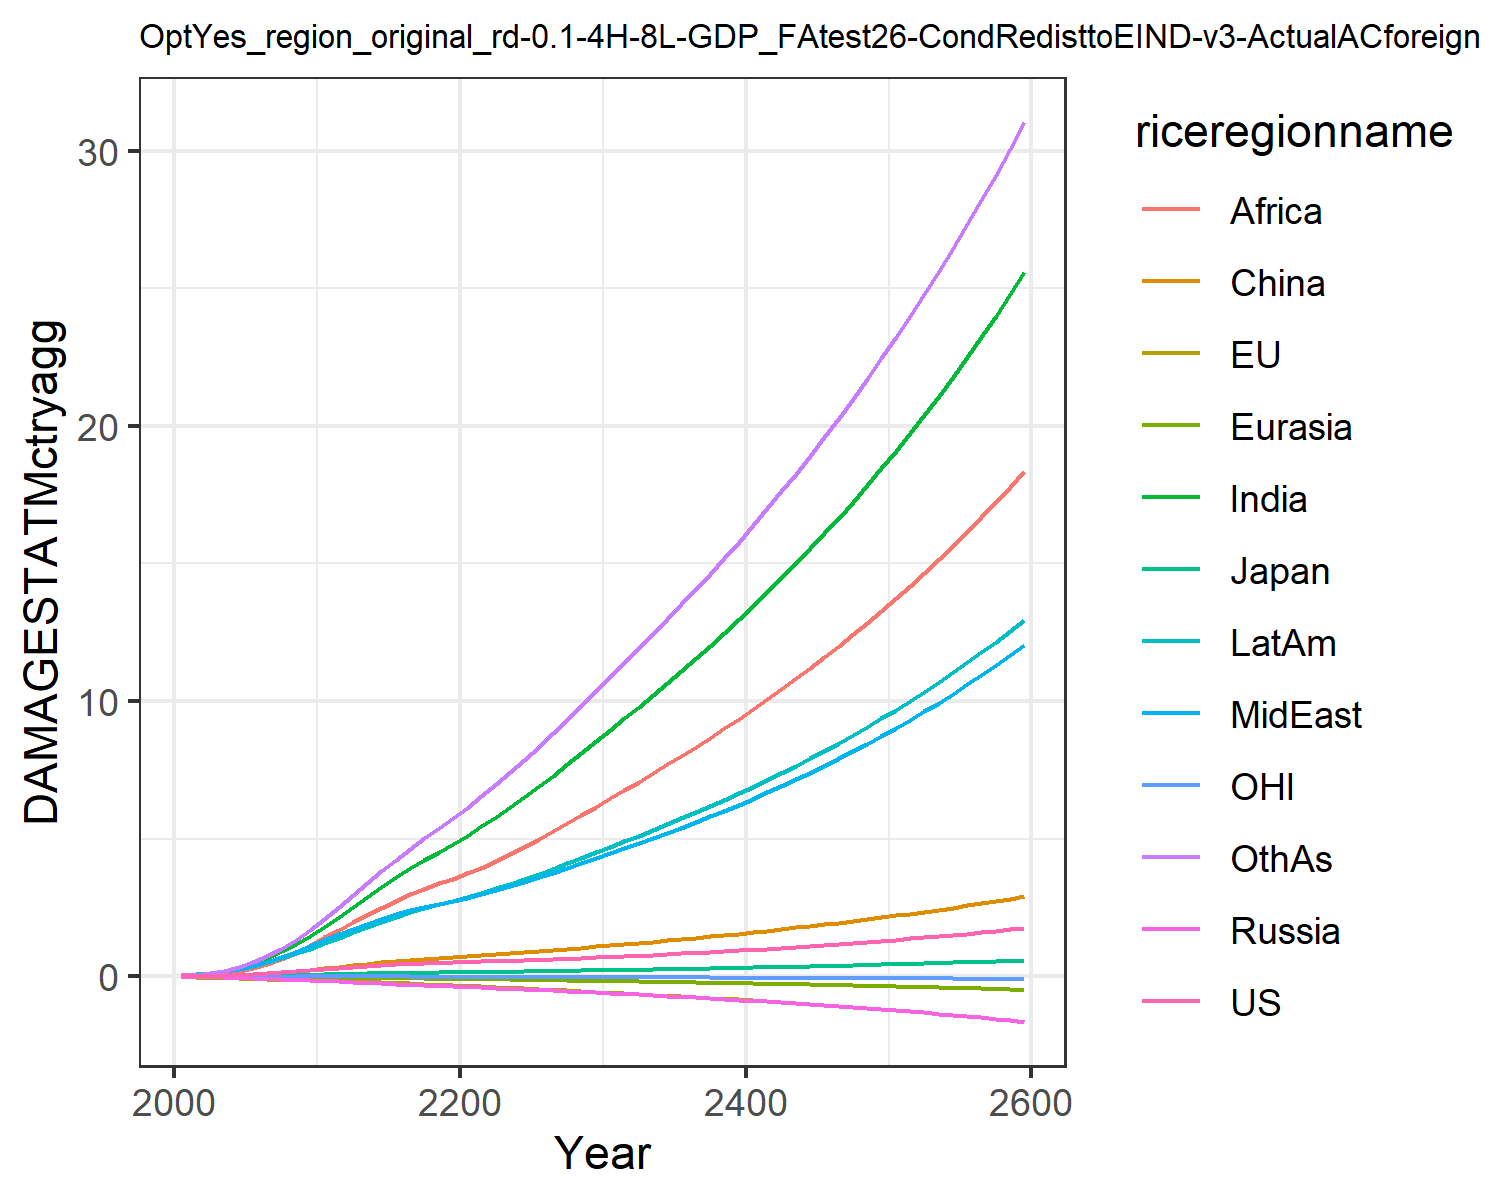

Data behind this chart, as committed beside it:
0.007478281832979454, -0.02180058759567689, 0.007208811494676664, -0.012941089953060345, -0.0018130655973688644, 0.00395249353461779, 0.02779970990191068, 0.029216718629302748, 0.011889023487370655, 0.03758942010103901, -0.0019022340039559968, 0.03160272457524255
0.01328, -0.03132, 0.01018, -0.02089, -0.002868, 0.01169, 0.06234, 0.05828, 0.02679, 0.07, -0.002881, 0.05936
0.02336, -0.04493, 0.01483, -0.03099, -0.004668, 0.02183, 0.1194, 0.1064, 0.05672, 0.1215, -0.004103, 0.116
0.03773, -0.06004, 0.02013, -0.04273, -0.006974, 0.03674, 0.2065, 0.1772, 0.1087, 0.1937, -0.00529, 0.2064
0.05678, -0.07586, 0.02531, -0.05615, -0.009761, 0.05688, 0.3298, 0.2736, 0.1912, 0.2864, -0.006247, 0.3387
0.08032, -0.09106, 0.03174, -0.07103, -0.01292, 0.08215, 0.4857, 0.3906, 0.3031, 0.3958, -0.006824, 0.511
0.108, -0.1052, 0.0393, -0.08694, -0.01641, 0.1132, 0.6743, 0.5295, 0.4446, 0.5228, -0.006997, 0.7255
0.1401, -0.1184, 0.04723, -0.1032, -0.02016, 0.1495, 0.9019, 0.6959, 0.6274, 0.6685, -0.006834, 0.9919
0.1763, -0.1307, 0.05533, -0.1195, -0.02408, 0.1903, 1.168, 0.8905, 0.8562, 0.8312, -0.006381, 1.312
0.2159, -0.142, 0.06339, -0.1354, -0.02813, 0.2344, 1.47, 1.114, 1.135, 1.009, -0.005705, 1.687
0.2574, -0.1548, 0.07285, -0.1551, -0.03277, 0.2855, 1.803, 1.334, 1.425, 1.199, -0.004972, 2.097
0.297, -0.1699, 0.08357, -0.1791, -0.03812, 0.3439, 2.156, 1.527, 1.696, 1.394, -0.004372, 2.524
0.3386, -0.187, 0.09502, -0.2051, -0.04395, 0.3999, 2.523, 1.729, 1.968, 1.6, -0.003979, 2.948
0.3757, -0.2042, 0.1055, -0.2304, -0.04991, 0.455, 2.889, 1.917, 2.238, 1.796, -0.003836, 3.381
0.4084, -0.2221, 0.1151, -0.2548, -0.05599, 0.5075, 3.25, 2.091, 2.499, 1.983, -0.004021, 3.814
0.4364, -0.2408, 0.1237, -0.2784, -0.06217, 0.5561, 3.598, 2.249, 2.745, 2.158, -0.004597, 4.236
0.4598, -0.2605, 0.1313, -0.301, -0.06841, 0.5995, 3.927, 2.392, 2.973, 2.32, -0.005587, 4.64
0.4794, -0.2811, 0.1382, -0.3227, -0.07468, 0.6383, 4.238, 2.52, 3.182, 2.47, -0.006916, 5.027
0.4964, -0.3023, 0.1444, -0.3438, -0.08098, 0.6734, 4.533, 2.637, 3.374, 2.61, -0.008489, 5.398
0.5117, -0.3239, 0.1503, -0.3646, -0.08729, 0.7057, 4.815, 2.746, 3.551, 2.742, -0.01022, 5.754
0.526, -0.346, 0.1561, -0.3849, -0.09378, 0.7377, 5.116, 2.863, 3.738, 2.882, -0.01205, 6.131
0.5398, -0.3688, 0.162, -0.4049, -0.1005, 0.771, 5.449, 2.998, 3.945, 3.038, -0.0139, 6.546
0.554, -0.3919, 0.1681, -0.4251, -0.1075, 0.8051, 5.795, 3.139, 4.187, 3.2, -0.01576, 6.976
0.569, -0.4154, 0.1745, -0.4457, -0.1146, 0.8402, 6.153, 3.285, 4.441, 3.368, -0.0176, 7.42
0.5852, -0.4393, 0.1811, -0.4668, -0.1218, 0.8768, 6.521, 3.437, 4.706, 3.541, -0.01942, 7.876
0.6026, -0.4637, 0.1881, -0.4887, -0.1292, 0.915, 6.9, 3.595, 4.98, 3.721, -0.02122, 8.345
0.6214, -0.4888, 0.1955, -0.5114, -0.1368, 0.9552, 7.293, 3.76, 5.264, 3.908, -0.02301, 8.831
0.6416, -0.5145, 0.2033, -0.535, -0.1446, 0.9972, 7.698, 3.931, 5.557, 4.103, -0.02478, 9.331
0.6631, -0.5408, 0.2115, -0.5593, -0.1526, 1.041, 8.113, 4.108, 5.857, 4.303, -0.02654, 9.844
0.6859, -0.5677, 0.2201, -0.5846, -0.1608, 1.087, 8.54, 4.291, 6.167, 4.511, -0.02831, 10.37
0.7089, -0.5941, 0.2285, -0.6095, -0.1688, 1.131, 8.964, 4.472, 6.473, 4.716, -0.03001, 10.89
0.7315, -0.6194, 0.2367, -0.6338, -0.1767, 1.175, 9.379, 4.651, 6.774, 4.914, -0.03165, 11.4
0.7549, -0.645, 0.2451, -0.6584, -0.1847, 1.218, 9.798, 4.833, 7.077, 5.115, -0.03326, 11.92
0.7791, -0.6708, 0.2536, -0.6836, -0.1927, 1.263, 10.22, 5.018, 7.384, 5.32, -0.03488, 12.44
0.8043, -0.6972, 0.2624, -0.7093, -0.2009, 1.309, 10.66, 5.208, 7.697, 5.529, -0.0365, 12.97
0.8303, -0.724, 0.2715, -0.7357, -0.2093, 1.355, 11.1, 5.403, 8.016, 5.743, -0.03814, 13.51
0.8572, -0.7515, 0.2809, -0.7628, -0.2178, 1.403, 11.55, 5.602, 8.341, 5.962, -0.03981, 14.06
0.8851, -0.7797, 0.2905, -0.7907, -0.2265, 1.453, 12.01, 5.807, 8.673, 6.186, -0.0415, 14.62
0.9139, -0.8086, 0.3005, -0.8192, -0.2354, 1.503, 12.48, 6.018, 9.012, 6.416, -0.04323, 15.2
0.9436, -0.8382, 0.3107, -0.8486, -0.2445, 1.555, 12.96, 6.234, 9.358, 6.652, -0.04499, 15.79
0.9743, -0.8687, 0.3212, -0.8787, -0.2539, 1.608, 13.46, 6.455, 9.711, 6.894, -0.0468, 16.39
1.006, -0.8999, 0.3321, -0.9097, -0.2634, 1.662, 13.96, 6.683, 10.07, 7.142, -0.04865, 17
1.038, -0.932, 0.3432, -0.9415, -0.2732, 1.718, 14.48, 6.916, 10.44, 7.397, -0.05055, 17.63
1.072, -0.9651, 0.3547, -0.9742, -0.2833, 1.774, 15.01, 7.156, 10.82, 7.658, -0.05251, 18.27
1.106, -0.999, 0.3665, -1.008, -0.2936, 1.833, 15.55, 7.402, 11.21, 7.926, -0.05453, 18.92
1.142, -1.034, 0.3786, -1.042, -0.3041, 1.892, 16.1, 7.655, 11.6, 8.201, -0.05661, 19.59
1.178, -1.07, 0.3911, -1.078, -0.315, 1.954, 16.67, 7.915, 12.01, 8.484, -0.05875, 20.28
1.216, -1.107, 0.4039, -1.114, -0.3261, 2.016, 17.25, 8.182, 12.43, 8.774, -0.06096, 20.99
1.254, -1.145, 0.4171, -1.152, -0.3376, 2.08, 17.85, 8.456, 12.85, 9.072, -0.06324, 21.71
1.294, -1.184, 0.4306, -1.19, -0.3494, 2.146, 18.46, 8.738, 13.29, 9.378, -0.0656, 22.45
1.334, -1.225, 0.4446, -1.23, -0.3615, 2.213, 19.09, 9.028, 13.74, 9.692, -0.06804, 23.21
1.376, -1.266, 0.4589, -1.271, -0.3739, 2.282, 19.74, 9.326, 14.2, 10.02, -0.07056, 23.99
1.419, -1.309, 0.4737, -1.313, -0.3867, 2.353, 20.4, 9.632, 14.67, 10.35, -0.07316, 24.79
1.463, -1.354, 0.4888, -1.356, -0.3999, 2.425, 21.08, 9.947, 15.15, 10.69, -0.07586, 25.61
1.509, -1.399, 0.5045, -1.4, -0.4135, 2.5, 21.78, 10.27, 15.65, 11.04, -0.07865, 26.46
1.555, -1.446, 0.5205, -1.446, -0.4275, 2.576, 22.5, 10.6, 16.16, 11.4, -0.08153, 27.32
1.603, -1.495, 0.537, -1.493, -0.4419, 2.654, 23.24, 10.95, 16.69, 11.77, -0.08451, 28.21
1.652, -1.545, 0.554, -1.542, -0.4567, 2.734, 24, 11.3, 17.23, 12.16, -0.0876, 29.13
1.703, -1.597, 0.5715, -1.592, -0.4719, 2.816, 24.79, 11.66, 17.78, 12.55, -0.0908, 30.07
1.755, -1.65, 0.5895, -1.643, -0.4877, 2.901, 25.59, 12.04, 18.35, 12.96, -0.09411, 31.03
